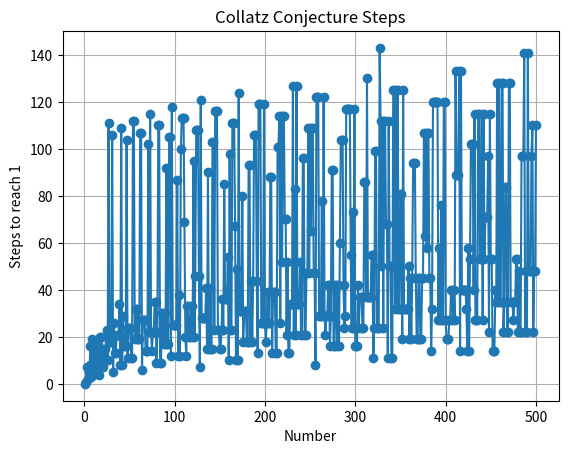

Write the Python code that produced this figure.
import matplotlib.pyplot as plt

# Collatz Conjecture Implementation
def collatz(x, steps):
  if x == 1:
    return steps
  if x % 2 == 0:
    return collatz(x//2,steps+1)
  else:
    return collatz(3*x+1,steps+1)

# Function to find the number with the maximum steps in the Collatz sequence
def find_max_collatz(limit):
    max_steps = 0
    number_with_max_steps = 0

    for i in range(1, limit + 1):
        steps = collatz(i, 0)
        if steps > max_steps:
            max_steps = steps
            number_with_max_steps = i

    return number_with_max_steps, max_steps

# Main execution
limit = 500
result_number, result_steps = find_max_collatz(limit)
print(f"Number with max steps: {result_number}, Steps: {result_steps}")

# Plotting
x_values = list(range(1, limit + 1))
y_values = [collatz(i, 0) for i in x_values]

plt.plot(x_values, y_values, marker='o')
plt.title("Collatz Conjecture Steps")
plt.xlabel("Number")
plt.ylabel("Steps to reach 1")
plt.grid()
plt.show()